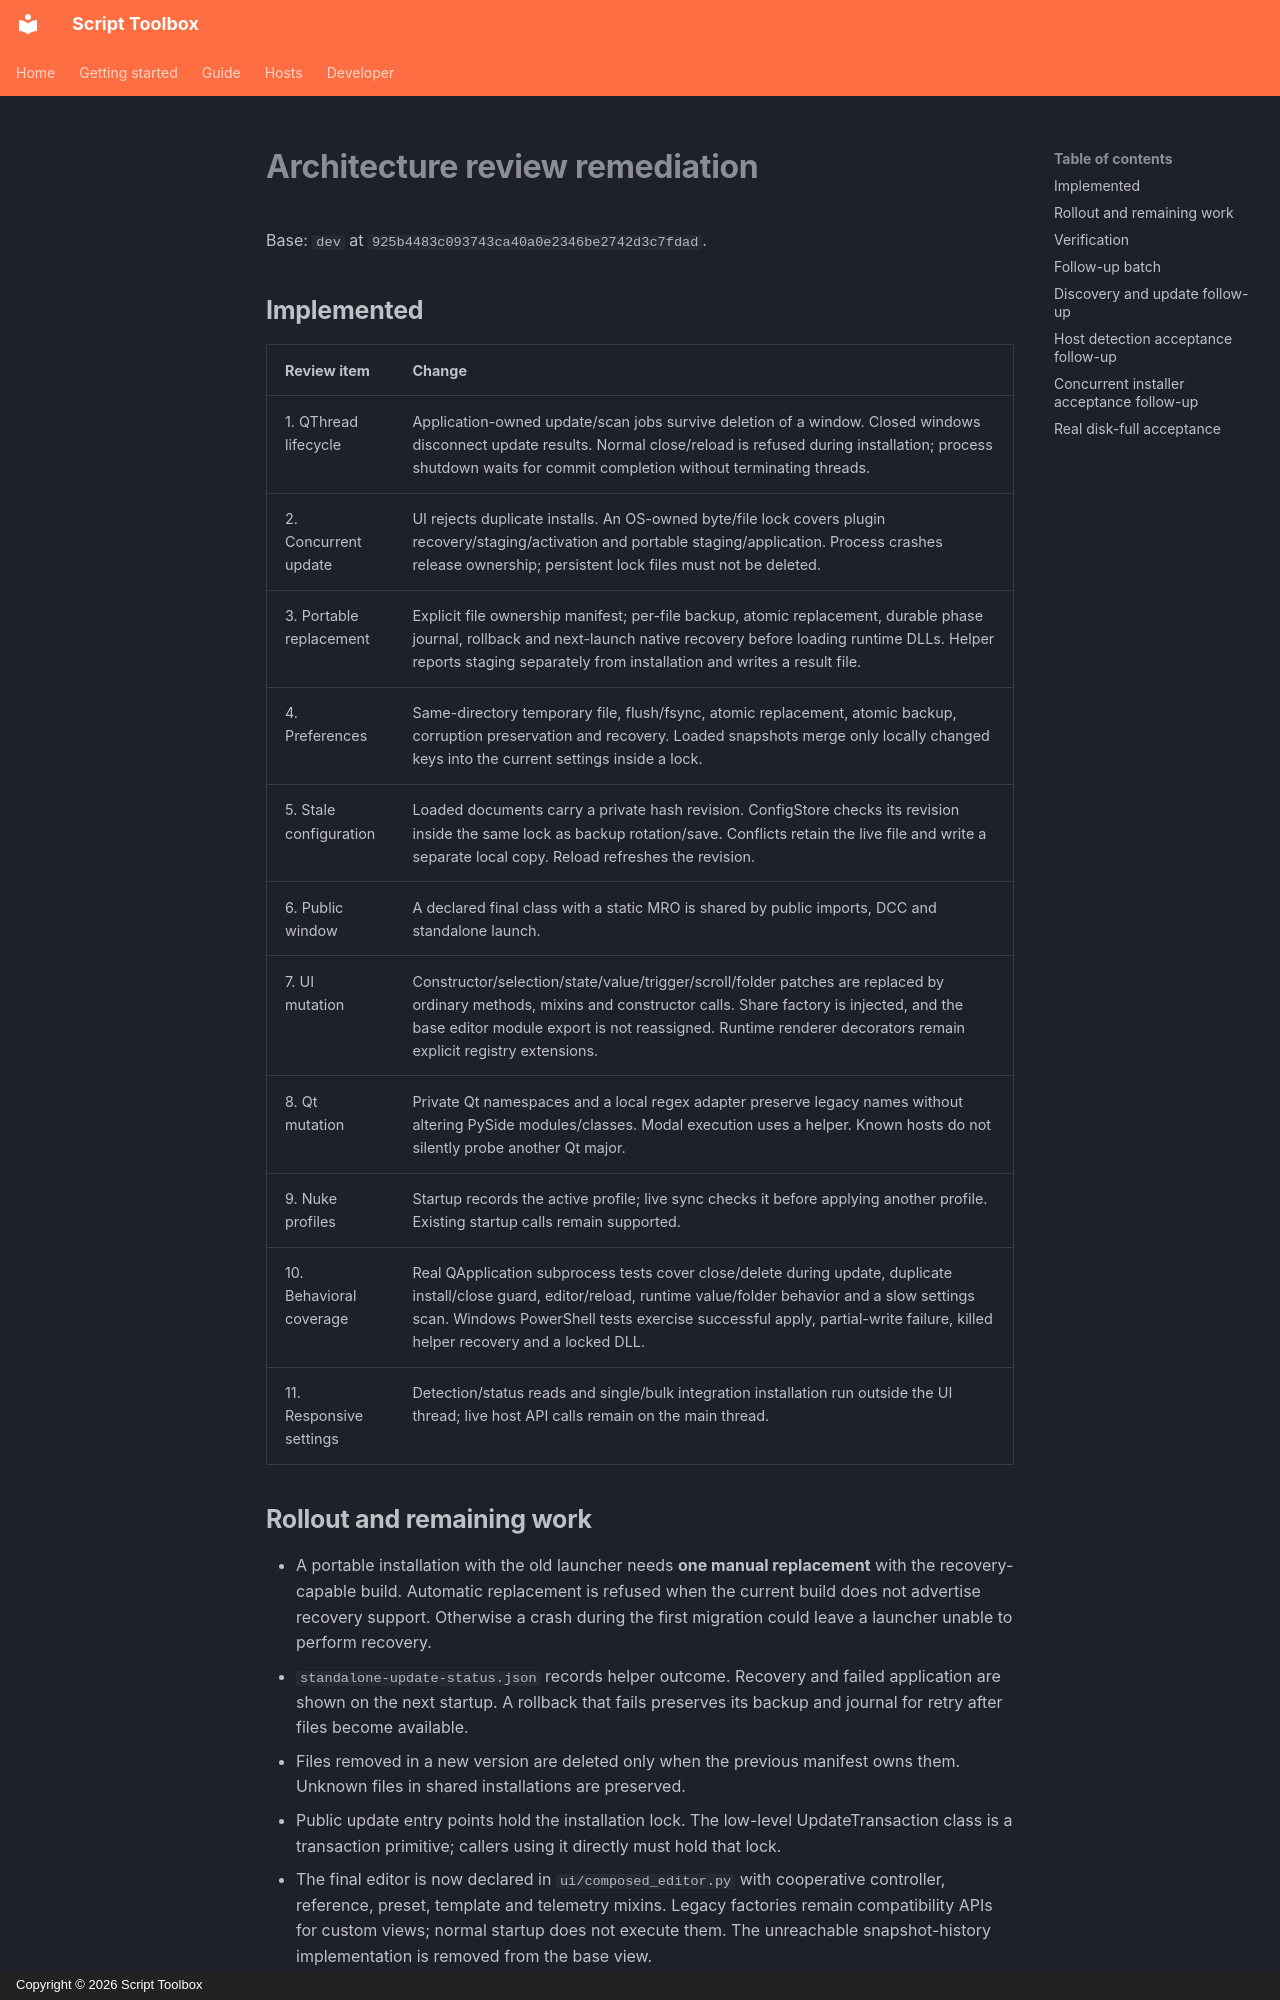

repository: RomanKrike/script-toolbox · page: reviews/2026-09-30-fixes/index.html · generator: mkdocs · copyright: Copyright © 2026 Script Toolbox

# Architecture review remediation

Base: `dev` at `925b4483c093743ca40a0e2346be2742d3c7fdad`.

## Implemented

| Review item | Change |
| --- | --- |
| 1. QThread lifecycle | Application-owned update/scan jobs survive deletion of a window. Closed windows disconnect update results. Normal close/reload is refused during installation; process shutdown waits for commit completion without terminating threads. |
| 2. Concurrent update | UI rejects duplicate installs. An OS-owned byte/file lock covers plugin recovery/staging/activation and portable staging/application. Process crashes release ownership; persistent lock files must not be deleted. |
| 3. Portable replacement | Explicit file ownership manifest; per-file backup, atomic replacement, durable phase journal, rollback and next-launch native recovery before loading runtime DLLs. Helper reports staging separately from installation and writes a result file. |
| 4. Preferences | Same-directory temporary file, flush/fsync, atomic replacement, atomic backup, corruption preservation and recovery. Loaded snapshots merge only locally changed keys into the current settings inside a lock. |
| 5. Stale configuration | Loaded documents carry a private hash revision. ConfigStore checks its revision inside the same lock as backup rotation/save. Conflicts retain the live file and write a separate local copy. Reload refreshes the revision. |
| 6. Public window | A declared final class with a static MRO is shared by public imports, DCC and standalone launch. |
| 7. UI mutation | Constructor/selection/state/value/trigger/scroll/folder patches are replaced by ordinary methods, mixins and constructor calls. Share factory is injected, and the base editor module export is not reassigned. Runtime renderer decorators remain explicit registry extensions. |
| 8. Qt mutation | Private Qt namespaces and a local regex adapter preserve legacy names without altering PySide modules/classes. Modal execution uses a helper. Known hosts do not silently probe another Qt major. |
| 9. Nuke profiles | Startup records the active profile; live sync checks it before applying another profile. Existing startup calls remain supported. |
| 10. Behavioral coverage | Real QApplication subprocess tests cover close/delete during update, duplicate install/close guard, editor/reload, runtime value/folder behavior and a slow settings scan. Windows PowerShell tests exercise successful apply, partial-write failure, killed helper recovery and a locked DLL. |
| 11. Responsive settings | Detection/status reads and single/bulk integration installation run outside the UI thread; live host API calls remain on the main thread. |
